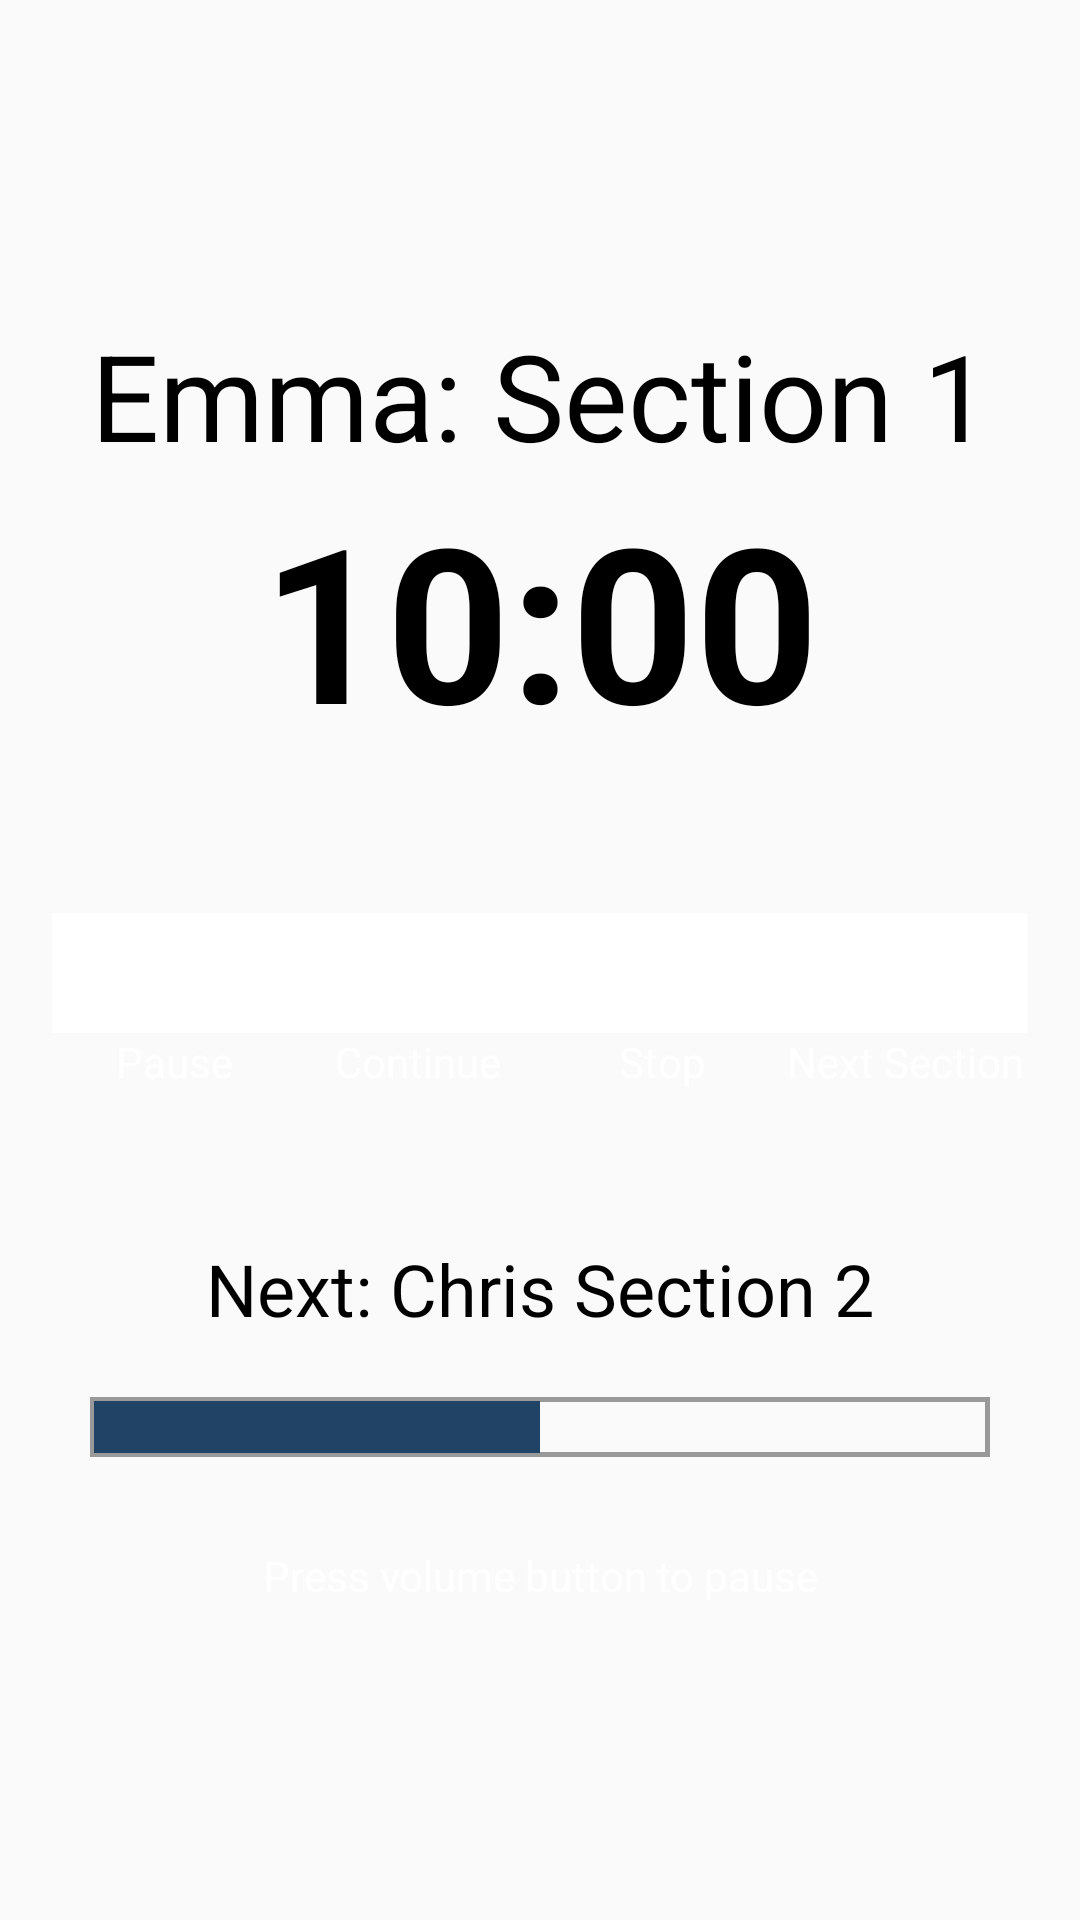

The Android layout XML behind this screen, and the referenced resources:
<!-- AndroidManifest.xml: application theme AppTheme -->
<!-- res/layout/activity_practice_group.xml -->
<?xml version="1.0" encoding="utf-8"?>
<LinearLayout xmlns:android="http://schemas.android.com/apk/res/android"
    xmlns:app="http://schemas.android.com/apk/res-auto"
    xmlns:tools="http://schemas.android.com/tools"
    android:layout_width="match_parent"
    android:layout_height="match_parent"
    android:gravity="center"
    android:orientation="vertical"
    tools:context=".PracticeActivity">

    <TextView
        android:id="@+id/textView"
        android:layout_width="match_parent"
        android:layout_height="wrap_content"
        android:gravity="center"
        android:text="Emma: Section 1"
        android:textColor="@android:color/black"
        android:textSize="40sp" />

    <TextView
        android:id="@+id/timeView"
        android:layout_width="match_parent"
        android:layout_height="wrap_content"
        android:gravity="center"
        android:text="10:00"
        android:textColor="@android:color/black"
        android:textSize="72sp"
        android:textStyle="bold" />

    <LinearLayout
        android:layout_width="325dp"
        android:layout_height="wrap_content"
        android:layout_marginTop="50dp"
        android:layout_marginBottom="50dp"
        android:orientation="horizontal">

        <LinearLayout
            android:layout_width="match_parent"
            android:layout_height="match_parent"
            android:layout_weight="1"
            android:orientation="vertical">

            <ImageButton
                android:layout_width="match_parent"
                android:layout_height="40dp"
                android:layout_weight="1"
                android:background="@color/white"
                android:scaleType="fitCenter"
                tools:srcCompat="@drawable/pause" />

            <TextView
                android:layout_width="match_parent"
                android:layout_height="wrap_content"
                android:layout_weight="1"
                android:gravity="center"
                android:text="Pause" />
        </LinearLayout>

        <LinearLayout
            android:layout_width="match_parent"
            android:layout_height="match_parent"
            android:layout_weight="1"
            android:orientation="vertical">

            <ImageButton
                android:layout_width="match_parent"
                android:layout_height="40dp"
                android:layout_weight="1"
                android:background="@color/white"
                android:scaleType="fitCenter"
                tools:srcCompat="@drawable/play" />

            <TextView
                android:layout_width="match_parent"
                android:layout_height="wrap_content"
                android:layout_weight="1"
                android:gravity="center"
                android:text="Continue" />
        </LinearLayout>

        <LinearLayout
            android:layout_width="match_parent"
            android:layout_height="match_parent"
            android:layout_weight="1"
            android:orientation="vertical">

            <ImageButton
                android:layout_width="match_parent"
                android:layout_height="40dp"
                android:layout_weight="1"
                android:background="@color/white"
                android:scaleType="fitCenter"
                tools:srcCompat="@drawable/stop" />

            <TextView
                android:layout_width="match_parent"
                android:layout_height="wrap_content"
                android:layout_weight="1"
                android:gravity="center"
                android:text="Stop" />
        </LinearLayout>

        <LinearLayout
            android:layout_width="match_parent"
            android:layout_height="match_parent"
            android:layout_weight="1"
            android:orientation="vertical">

            <ImageButton
                android:id="@+id/nextButton"
                android:layout_width="match_parent"
                android:layout_height="40dp"
                android:layout_weight="1"
                android:background="@color/white"
                android:scaleType="fitCenter"
                tools:srcCompat="@drawable/next" />

            <TextView
                android:id="@+id/textView5"
                android:layout_width="match_parent"
                android:layout_height="wrap_content"
                android:layout_weight="1"
                android:gravity="center"
                android:text="Next Section" />
        </LinearLayout>

    </LinearLayout>

    <TextView
        android:id="@+id/textView3"
        android:layout_width="match_parent"
        android:layout_height="wrap_content"
        android:layout_marginBottom="20dp"
        android:gravity="center"
        android:text="Next: Chris Section 2"
        android:textColor="@android:color/black"
        android:textSize="24sp" />

    <ProgressBar
        android:id="@+id/progressBar"
        style="?android:attr/progressBarStyleHorizontal"
        android:layout_width="300dp"
        android:layout_height="20sp"
        android:layout_marginBottom="30dp"
        android:progress="50"
        android:progressDrawable="@drawable/custom_progressbar" />

    <TextView
        android:id="@+id/textView4"
        android:layout_width="match_parent"
        android:layout_height="wrap_content"
        android:gravity="center"
        android:text="Press volume button to pause" />
</LinearLayout>
<!-- resources referenced by this layout -->
<resources>
  <!-- drawable custom_progressbar (drawable) -->
  <?xml version="1.0" encoding="utf-8"?>
  <layer-list xmlns:android="http://schemas.android.com/apk/res/android">
  
      
      <item android:id="@android:id/background">
          <shape>
  
              <gradient
                  android:startColor="#00000000"
                  android:centerColor="#00000000"
                  android:centerY="1.0"
                  android:endColor="#00000000"
                  android:angle="270"
                  />
              <stroke android:width="1.5dp"
                  android:color="#999"/>
          </shape>
      </item>
  
      
      <item android:id="@android:id/progress"
          android:top="1.5dp"
          android:left="1.5dp"
          android:right="1.5dp"
          android:bottom="1.5dp">
          <clip>
              <shape>
                  <gradient
                      android:startColor="@color/backDrop"
                      android:centerColor="@color/backDrop"
                      android:centerY="1.0"
                      android:endColor="@color/backDrop"
                      android:angle="270"
                      />
              </shape>
          </clip>
      </item>
  </layer-list>
  <!-- drawable next: png bitmap (drawable, 5766 bytes) -->
  <!-- drawable pause: png bitmap (drawable, 3171 bytes) -->
  <!-- drawable play: png bitmap (drawable, 7649 bytes) -->
  <!-- drawable stop: png bitmap (drawable, 2738 bytes) -->
  <style name="AppTheme" parent="Theme.AppCompat.Light.DarkActionBar">
          <item name="android:actionBarStyle">@style/Timely.AppBar</item>
          <item name="android:textColor">#FFFFFF</item>
          <item name="android:textSize">14sp</item>
      </style>
  <color name="backDrop">#214365</color>
  <style name="Timely.AppBar" parent="android:Widget.Holo.Light.ActionBar">
          <item name="android:background">@color/appBar</item>
          <item name="android:titleTextStyle">@style/Timely.AppBar.TextColor</item>
      </style>
  <color name="appBar">#132E4A</color>
  <style name="Timely.AppBar.TextColor" parent="android:TextAppearance.Holo.Widget.ActionBar.Title">
          <item name="android:textColor">@color/darkMainText</item>
      </style>
  <color name="darkMainText">#FAF9F8</color>
  <!-- not gathered from this repository: default colours our renderer supplied (Android Studio template values) -->
  <color name="white">#FFFFFFFF</color>
</resources>
